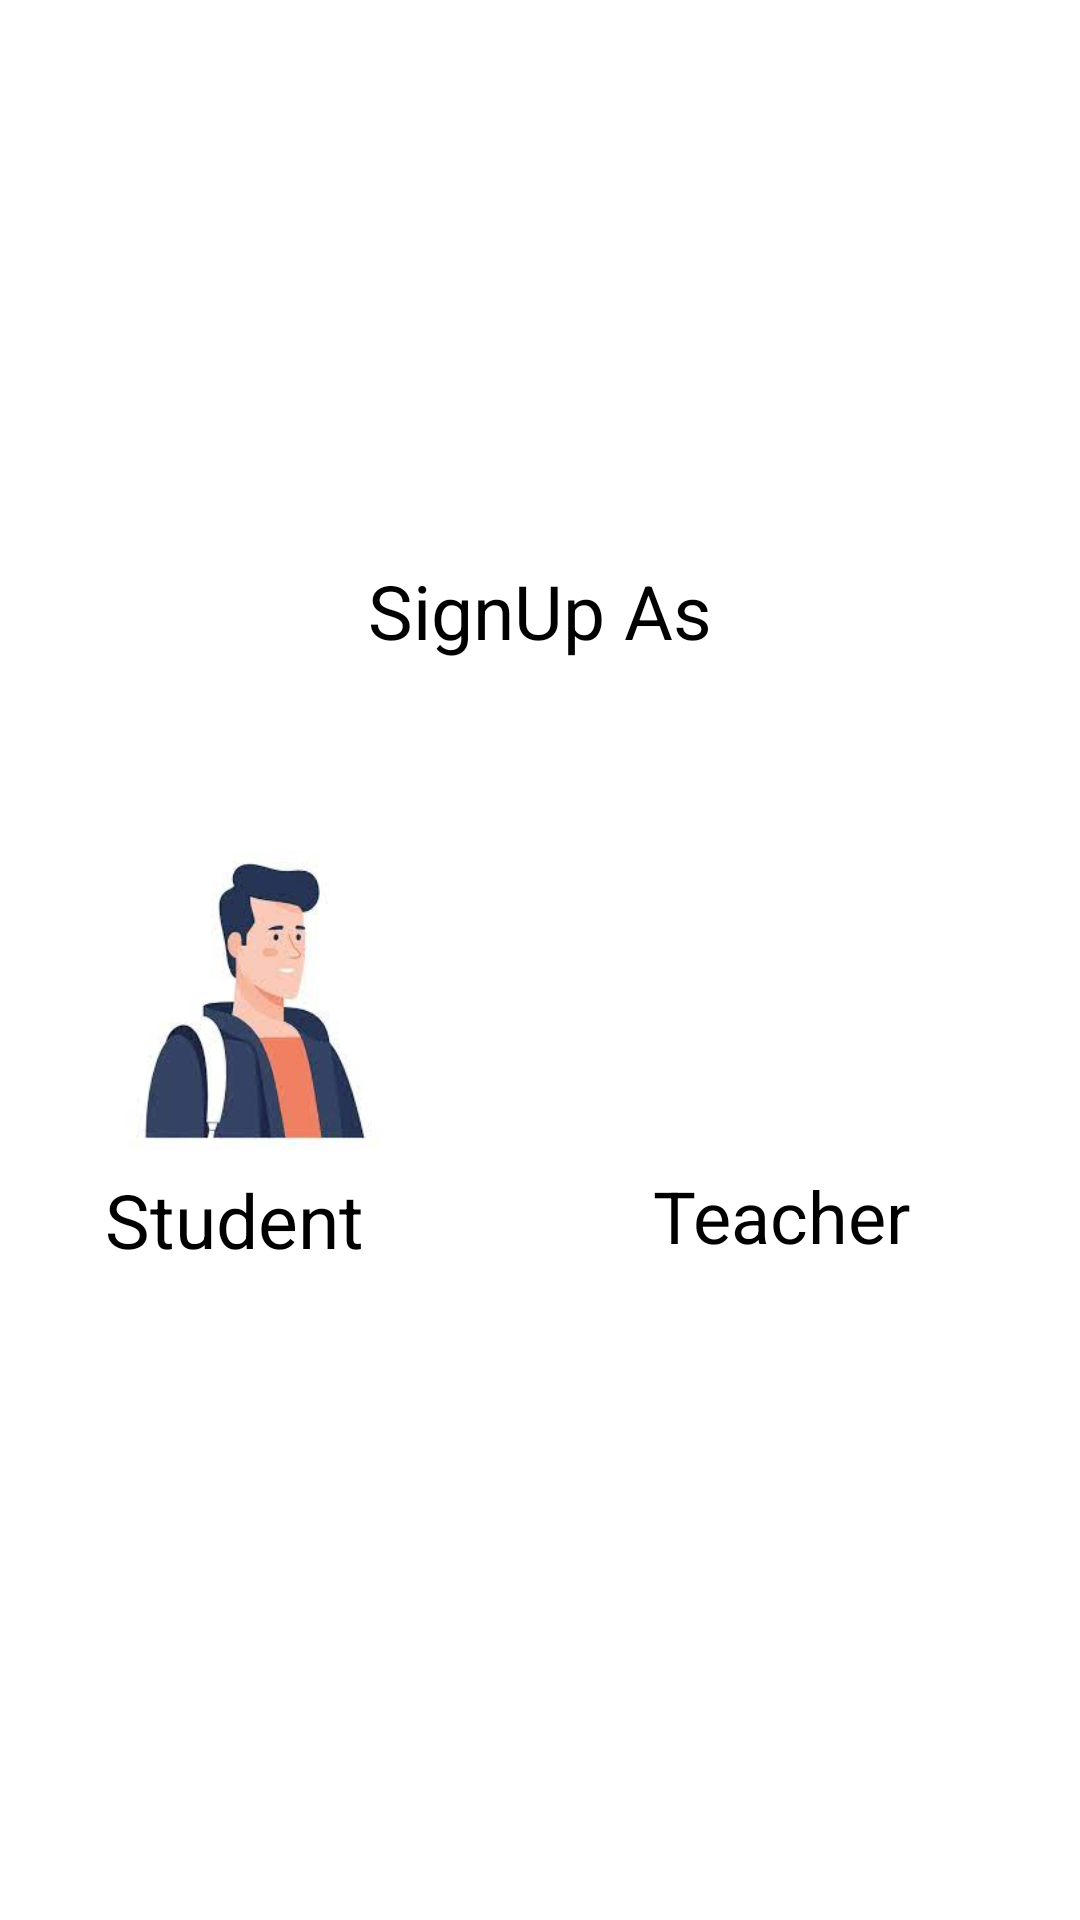

Write the Android layout XML for this screen, with the resource values it uses.
<!-- AndroidManifest.xml: application theme Theme.RegistrationPART1 -->
<!-- res/layout/activity_main.xml -->
<?xml version="1.0" encoding="utf-8"?>
<androidx.constraintlayout.widget.ConstraintLayout xmlns:android="http://schemas.android.com/apk/res/android"
    xmlns:app="http://schemas.android.com/apk/res-auto"
    xmlns:tools="http://schemas.android.com/tools"
    android:layout_width="match_parent"
    android:layout_height="match_parent"
    android:gravity="center"
    tools:context=".MainActivity">


    <TextView
        android:id="@+id/textViewTitle"
        android:textColor="@color/black"
        android:layout_width="wrap_content"
        android:layout_height="wrap_content"
        android:text="@string/signup_as"
        android:textSize="25sp"
        app:layout_constraintBottom_toBottomOf="parent"
        app:layout_constraintEnd_toEndOf="parent"
        app:layout_constraintStart_toStartOf="parent"
        app:layout_constraintTop_toTopOf="parent"
        app:layout_constraintVertical_bias="0.308" />


    <ImageView
        android:id="@+id/image1"
        android:layout_width="100dp"
        android:layout_height="100dp"
        android:layout_below="@id/textViewTitle"
        android:src="@drawable/img"
        app:layout_constraintBottom_toBottomOf="parent"
        app:layout_constraintEnd_toEndOf="parent"
        app:layout_constraintHorizontal_bias="0.135"
        app:layout_constraintStart_toStartOf="parent"
        app:layout_constraintTop_toBottomOf="@+id/textViewTitle"
        app:layout_constraintVertical_bias="0.198" />


    <TextView
        android:layout_width="wrap_content"
        android:layout_height="wrap_content"
        android:text="@string/student"
        android:textColor="@color/black"
        android:textSize="25sp"
        app:layout_constraintBottom_toBottomOf="parent"
        app:layout_constraintEnd_toEndOf="@+id/image1"
        app:layout_constraintHorizontal_bias="0.0"
        app:layout_constraintStart_toStartOf="@+id/image1"
        app:layout_constraintTop_toBottomOf="@+id/textViewTitle"
        app:layout_constraintVertical_bias="0.439" />

    <ImageView
        android:id="@+id/image"
        android:layout_width="100dp"
        android:layout_height="100dp"
        android:layout_below="@id/textViewTitle"
        android:src="@drawable/img_1"
        android:onClick="TeachersProfile"
        app:layout_constraintBottom_toBottomOf="parent"
        app:layout_constraintEnd_toEndOf="parent"
        app:layout_constraintHorizontal_bias="0.837"
        app:layout_constraintStart_toStartOf="parent"
        app:layout_constraintTop_toBottomOf="@+id/textViewTitle"
        app:layout_constraintVertical_bias="0.200" />


    <TextView
        android:layout_width="wrap_content"
        android:layout_height="wrap_content"
        android:textColor="@color/black"
        android:text="Teacher"
        android:textSize="24sp"
        app:layout_constraintBottom_toBottomOf="parent"
        app:layout_constraintEnd_toEndOf="@+id/image"
        app:layout_constraintHorizontal_bias="0.0"
        app:layout_constraintStart_toStartOf="@+id/image"
        app:layout_constraintTop_toTopOf="@+id/image1"
        app:layout_constraintVertical_bias="0.325"/>



</androidx.constraintlayout.widget.ConstraintLayout>
<!-- resources referenced by this layout -->
<resources>
  <color name="black">#FF000000</color>
  <!-- drawable img: png bitmap (drawable, 45423 bytes) -->
  <string name="signup_as">SignUp As</string>
  <string name="student">Student</string>
  <style name="Theme.RegistrationPART1" parent="Theme.MaterialComponents.DayNight.DarkActionBar">
          
          <item name="colorPrimary">#E4CBE8</item>
          <item name="colorPrimaryVariant">@color/purple_700</item>
          <item name="colorOnPrimary">@color/white</item>
          
          <item name="colorSecondary">@color/teal_200</item>
          <item name="colorSecondaryVariant">@color/teal_700</item>
          <item name="colorOnSecondary">@color/black</item>
          
          <item name="android:statusBarColor">?attr/colorPrimaryVariant</item>
          
      </style>
  <color name="purple_700">#FF3700B3</color>
  <color name="white">#FFFFFFFF</color>
  <color name="teal_200">#FF03DAC5</color>
  <color name="teal_700">#FF018786</color>
</resources>
